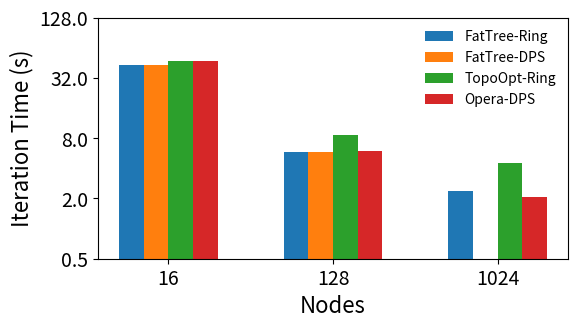

Write the Python code that produced this figure.
import matplotlib.pyplot as plt
from matplotlib.ticker import ScalarFormatter
import numpy as np

networks = {
	'FatTree-Ring': [42.76383511, 5.803371641, 2.360573877],
	'FatTree-DPS': [42.77754719, 5.84928628, np.nan],
	'TopoOpt-Ring': [47.19520524, 8.538851385, 4.524203757],
	# 'Opera-Ring': [np.nan, 5.876956664 5.26670098],
	'Opera-DPS': [47.0855251, 5.904235604, 2.079292441],
}

# ----------------------------------------------------------------------

nodes = [16, 128, 1024]
x = np.arange(len(nodes)) # the label locations
width = 0.15 # the width of the bars
multiplier = 0

fig, ax = plt.subplots(layout='constrained')
fig.set_size_inches(6, 3.5)

for attribute, measurement in networks.items():
    offset = width * multiplier
    rects = ax.bar(x + offset, measurement, width, label=attribute)
    multiplier += 1

ax.set_xticks(x + width * (len(networks) / 2 - 0.5), nodes)
ax.legend(loc='upper right', fontsize=10, frameon=False)
ax.set_yscale('log', base=2)
ax.set_ylim(ymin=0.5, ymax=128)
ax.get_yaxis().set_major_formatter(ScalarFormatter())
ax.set_xlabel('Nodes', fontsize=16)
ax.set_ylabel('Iteration Time (s)', fontsize=16)
ax.tick_params(axis='x', labelsize=14)
ax.tick_params(axis='y', labelsize=14)

# ----------------------------------------------------------------------

fig.tight_layout(pad=1.5)

# plt.show()
plt.savefig('bs2k_i.pdf', bbox_inches='tight', pad_inches=.15, dpi=600)
